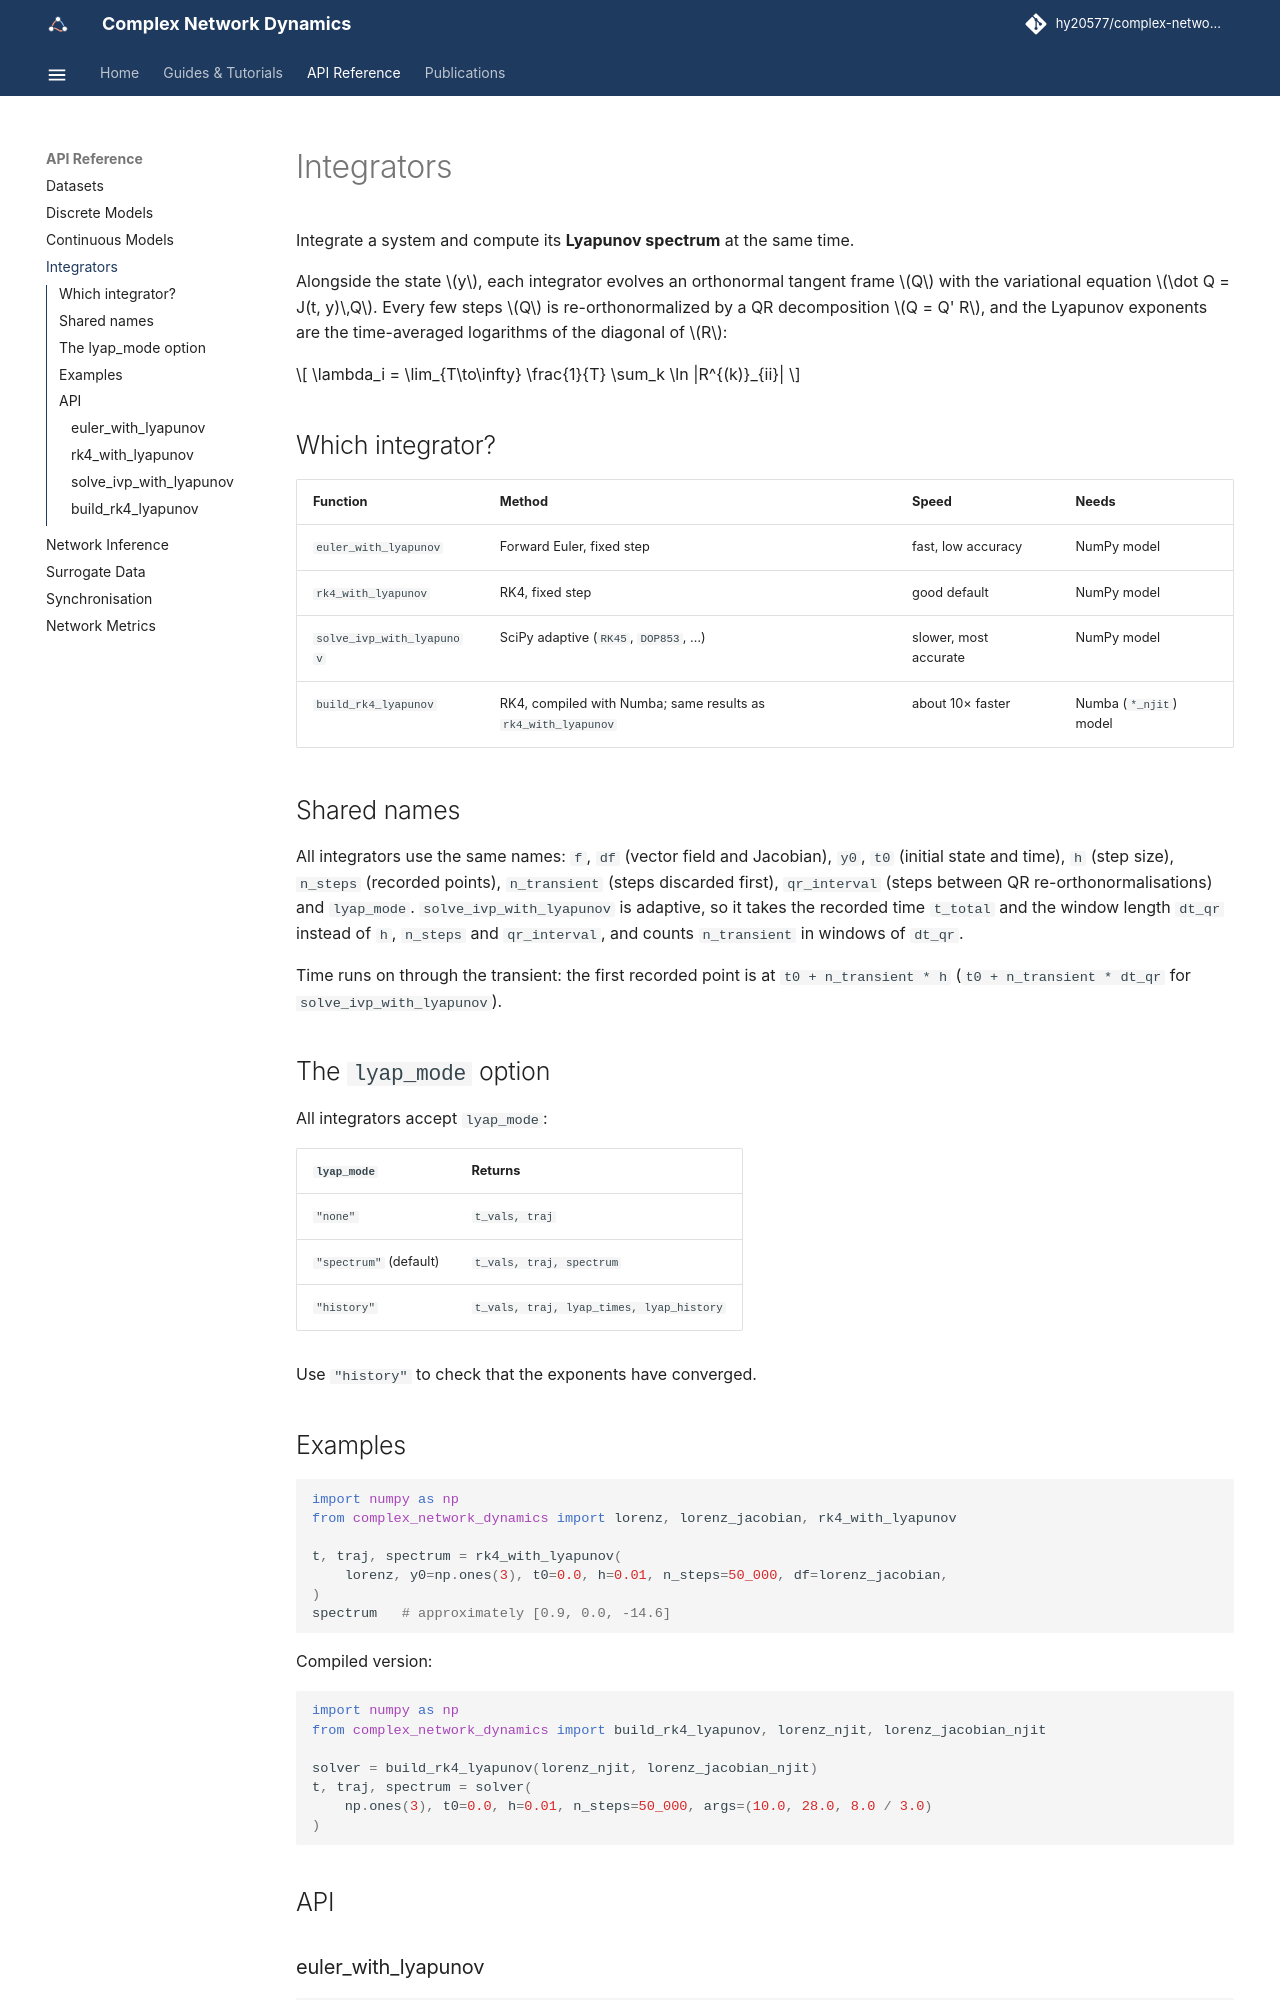

repository: hy20577/complex-network-dynamics · page: api/integrators/index.html · generator: mkdocs

# Integrators

Integrate a system and compute its **Lyapunov spectrum** at the same time.

Alongside the state \(y\), each integrator evolves an orthonormal tangent frame \(Q\) with the variational equation
\(\dot Q = J(t, y)\,Q\). Every few steps \(Q\) is re-orthonormalized by a QR decomposition \(Q = Q' R\), and the
Lyapunov exponents are the time-averaged logarithms of the diagonal of \(R\):

\[
\lambda_i = \lim_{T\to\infty} \frac{1}{T} \sum_k \ln |R^{(k)}_{ii}|
\]
